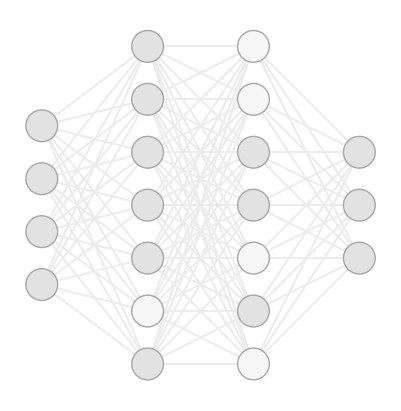

Here is the Python script that generated this plot:
import matplotlib.pyplot as plt
from matplotlib.patches import Circle, Rectangle, Arrow
import numpy as np

layers = (4, 7, 7, 3)


x_dist = 10
y_dist = 5

kwargs = {"edgecolor": "#a7a7a7", "linewidth": 1, "zorder": 10}


def is_activated():
    return np.random.rand() < 0.6


fig = plt.figure(figsize=(5, 4), constrained_layout=True)
ax = fig.add_subplot(1, 1, 1)

network_pos = []
x_pos = 3
for ith_layer, neurons in enumerate(layers):
    pos = []
    for ith_neuron in range(neurons):
        y_pos = -y_dist * neurons / 2 + y_dist * (ith_neuron + 0.5)
        pos.append((x_pos, y_pos))
    x_pos += x_dist
    network_pos.append(pos)


for ith_layer, layer_pos in enumerate(network_pos):
    for neuron_pos in layer_pos:

        kwargs["facecolor"] = "#e2e2e2"
        if (ith_layer != 0) and (ith_layer != len(layers) - 1):
            if not is_activated():
                kwargs["facecolor"] = "#f6f6f6"

        circle = Circle(neuron_pos, 1.5, **kwargs)
        ax.add_patch(circle)

kwargs = {"color": "#ececec", "zorder": 1}
for layer_current, layer_next in zip(network_pos[:-1], network_pos[1:]):
    for neuron_current in layer_current:
        for neuron_next in layer_next:
            plt.plot(
                [neuron_current[0], neuron_next[0]],
                [neuron_current[1], neuron_next[1]],
                **kwargs
            )

# x, y = (x_dist * (len(layers) - 1) + 0.5, -y_dist * layers[-1] / 2)
# width, height = 5, y_dist * layers[-1]
# kwargs = {"fill": False, "edgecolor": "#b1b1b1", "zorder": 2}
# rec = Rectangle((x, y), width, height, **kwargs)
# ax.add_patch(rec)

# for neuron_pos in network_pos[-1]:
#     arr = Arrow(neuron_pos[0] + 4, neuron_pos[1], 3, 0, **kwargs)
#     ax.add_patch(arr)

ax.set_xlim(0, (len(layers) -1) * x_dist +6)
ylim = y_dist * np.max(layers) / 2 + 1
ax.set_ylim(-ylim, ylim)
ax.set_aspect(True)
ax.set_axis_off()

plt.savefig("network.jpg", dpi=300, bbox_inches="tight", pad_inches=0)
